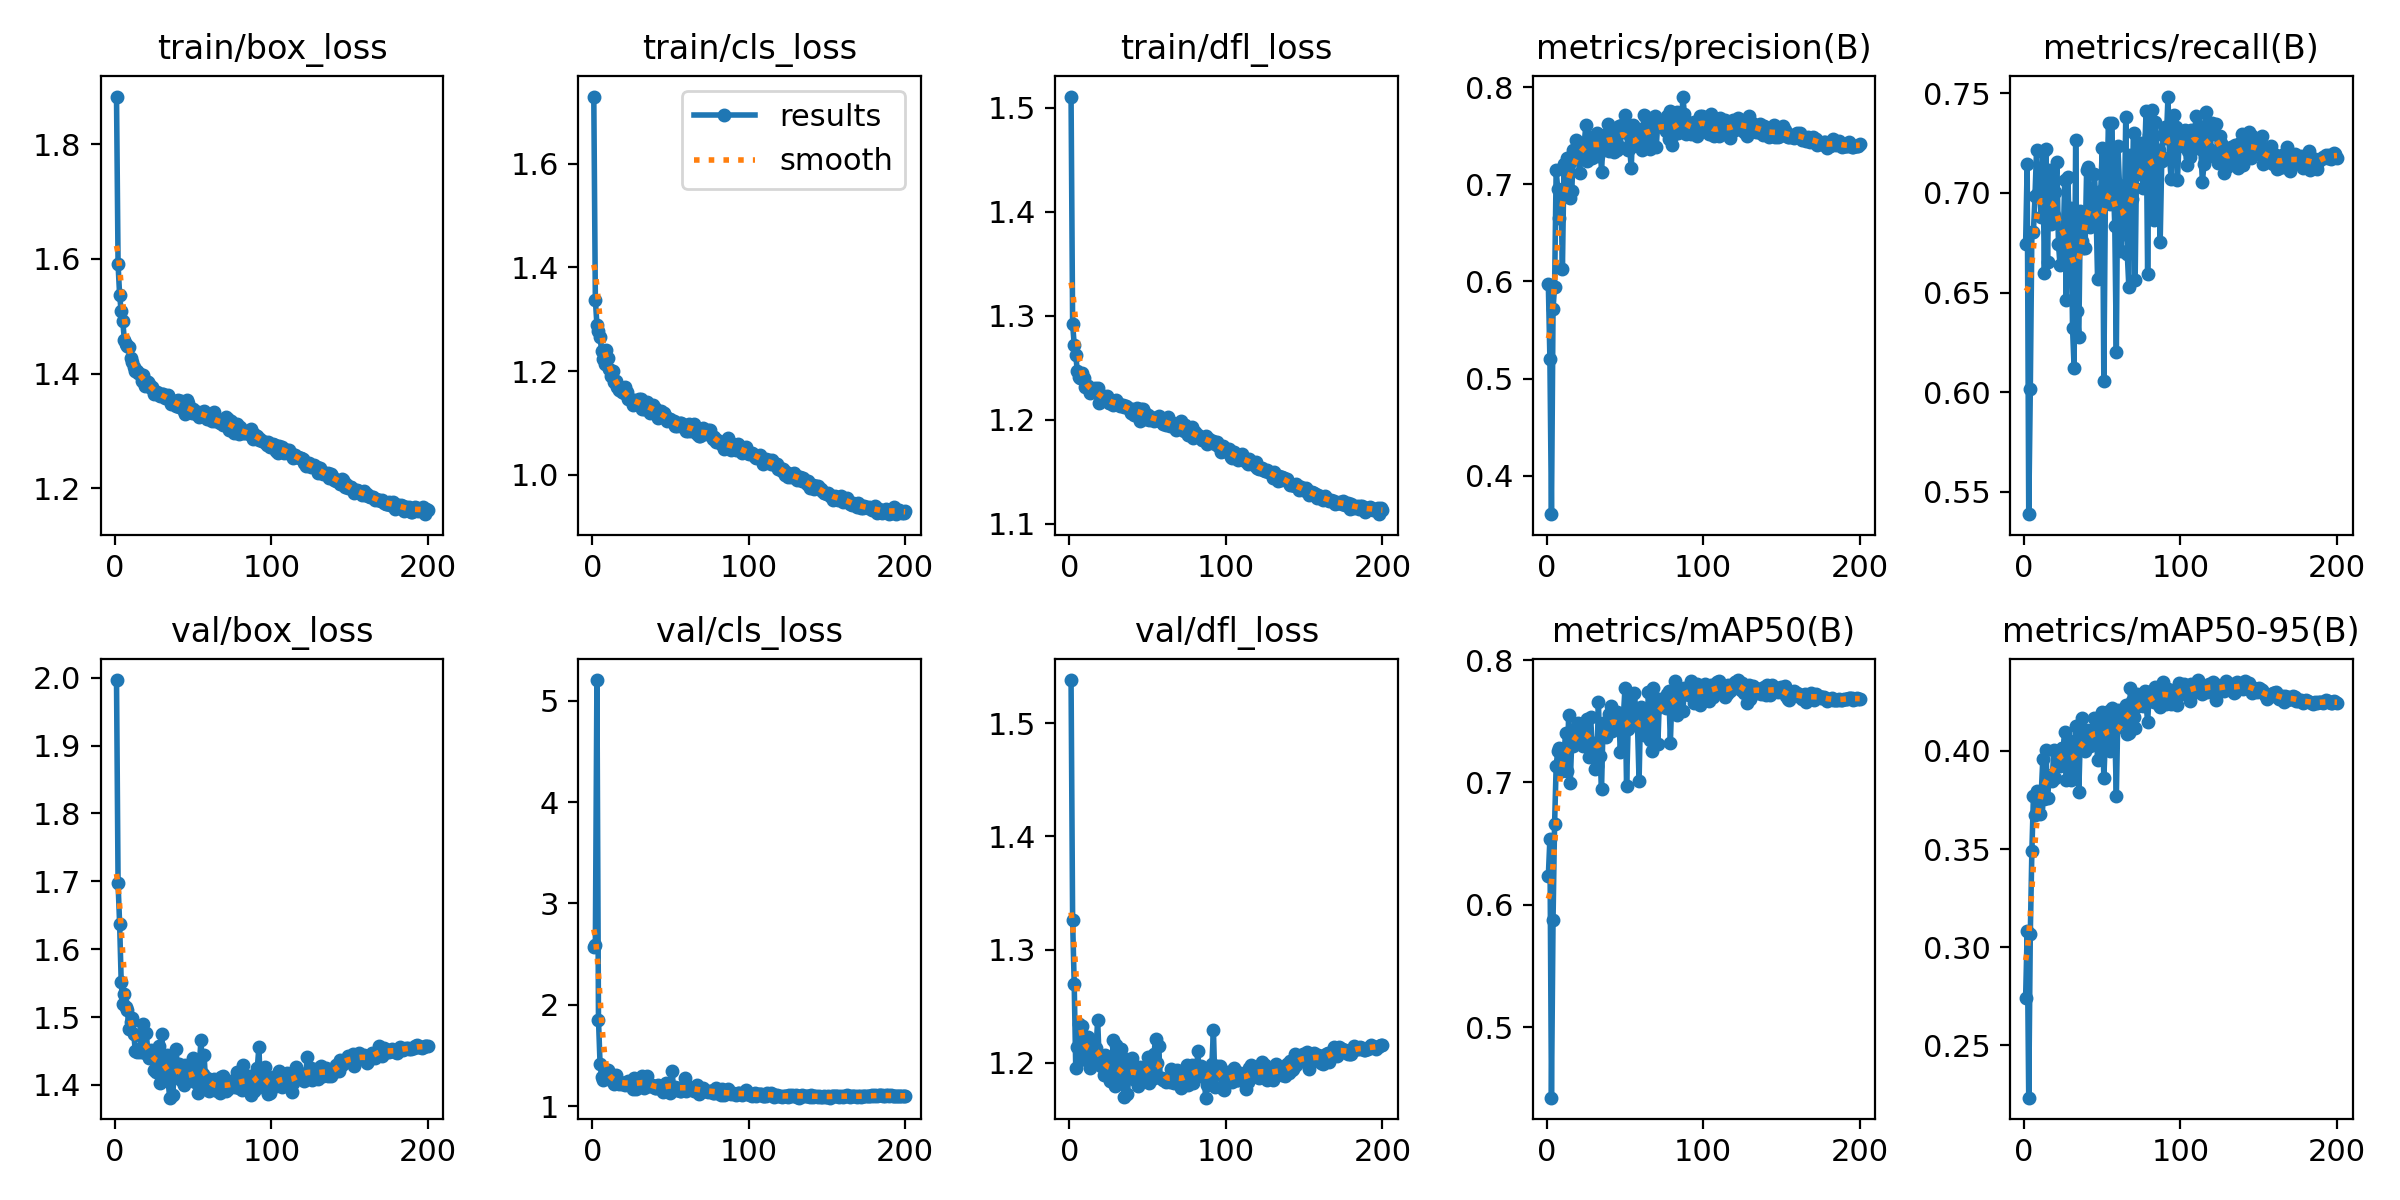

Data behind this chart, as committed beside it:
epoch, time, train/box_loss, train/cls_loss, train/dfl_loss, metrics/precision(B), metrics/recall(B), metrics/mAP50(B), metrics/mAP50-95(B), val/box_loss, val/cls_loss, val/dfl_loss, lr/pg0, lr/pg1, lr/pg2
1, 37.86, 1.883, 1.73, 1.511, 0.597, 0.6742, 0.6236, 0.274, 1.997, 2.571, 1.538, 0.0005505, 0.0005505, 0.0005505
2, 74.13, 1.59, 1.338, 1.292, 0.5203, 0.7144, 0.6539, 0.3081, 1.697, 2.591, 1.326, 0.001106, 0.001106, 0.001106
3, 111.1, 1.536, 1.289, 1.272, 0.3604, 0.5387, 0.4423, 0.2233, 1.637, 5.203, 1.27, 0.001661, 0.001661, 0.001661
4, 146.3, 1.508, 1.278, 1.262, 0.572, 0.6013, 0.5873, 0.3068, 1.552, 1.855, 1.195, 0.001666, 0.001666, 0.001666
5, 181.3, 1.492, 1.265, 1.247, 0.5942, 0.6804, 0.6662, 0.3491, 1.52, 1.42, 1.214, 0.001665, 0.001665, 0.001665
6, 215.7, 1.459, 1.24, 1.241, 0.7144, 0.6805, 0.7135, 0.3769, 1.535, 1.287, 1.234, 0.001664, 0.001664, 0.001664
7, 251.1, 1.451, 1.223, 1.241, 0.6952, 0.6986, 0.7254, 0.3673, 1.515, 1.261, 1.203, 0.001663, 0.001663, 0.001663
8, 286.3, 1.448, 1.214, 1.245, 0.6657, 0.7216, 0.728, 0.3798, 1.511, 1.299, 1.232, 0.001662, 0.001662, 0.001662
9, 325, 1.446, 1.241, 1.24, 0.6944, 0.7002, 0.7174, 0.3713, 1.482, 1.287, 1.218, 0.00166, 0.00166, 0.00166
10, 364.2, 1.426, 1.226, 1.231, 0.6128, 0.701, 0.7095, 0.3678, 1.493, 1.355, 1.217, 0.001659, 0.001659, 0.001659
11, 402, 1.421, 1.203, 1.232, 0.7206, 0.688, 0.722, 0.3784, 1.499, 1.284, 1.203, 0.001657, 0.001657, 0.001657
12, 437, 1.411, 1.19, 1.233, 0.6951, 0.7205, 0.7402, 0.3959, 1.476, 1.256, 1.223, 0.001655, 0.001655, 0.001655
13, 474.9, 1.404, 1.201, 1.226, 0.7267, 0.6597, 0.7089, 0.3755, 1.45, 1.285, 1.196, 0.001652, 0.001652, 0.001652
14, 509.6, 1.404, 1.179, 1.229, 0.7208, 0.7221, 0.7551, 0.4005, 1.449, 1.217, 1.21, 0.00165, 0.00165, 0.00165
15, 545.1, 1.401, 1.182, 1.23, 0.6854, 0.6655, 0.6994, 0.3759, 1.454, 1.308, 1.216, 0.001647, 0.001647, 0.001647
16, 578.1, 1.399, 1.169, 1.23, 0.6935, 0.7117, 0.7345, 0.3861, 1.449, 1.233, 1.21, 0.001644, 0.001644, 0.001644
17, 612.8, 1.387, 1.163, 1.226, 0.7348, 0.6844, 0.7301, 0.3878, 1.47, 1.223, 1.213, 0.001641, 0.001641, 0.001641
18, 649.1, 1.397, 1.165, 1.231, 0.7351, 0.7111, 0.7434, 0.3846, 1.49, 1.24, 1.238, 0.001638, 0.001638, 0.001638
19, 682.9, 1.379, 1.159, 1.216, 0.7459, 0.6889, 0.7421, 0.4006, 1.447, 1.22, 1.202, 0.001634, 0.001634, 0.001634
20, 719.4, 1.386, 1.158, 1.224, 0.7273, 0.7006, 0.7482, 0.3861, 1.477, 1.234, 1.197, 0.001631, 0.001631, 0.001631
21, 755, 1.385, 1.169, 1.22, 0.7117, 0.7155, 0.7443, 0.3979, 1.45, 1.205, 1.2, 0.001627, 0.001627, 0.001627
22, 789, 1.382, 1.16, 1.222, 0.733, 0.6745, 0.7356, 0.3972, 1.439, 1.228, 1.189, 0.001623, 0.001623, 0.001623
23, 821.3, 1.375, 1.145, 1.219, 0.7386, 0.6636, 0.7297, 0.3922, 1.452, 1.252, 1.207, 0.001618, 0.001618, 0.001618
24, 856.2, 1.377, 1.146, 1.223, 0.7427, 0.6727, 0.7439, 0.4015, 1.448, 1.227, 1.203, 0.001614, 0.001614, 0.001614
25, 892.4, 1.365, 1.144, 1.216, 0.7615, 0.6742, 0.7446, 0.4016, 1.422, 1.244, 1.188, 0.001609, 0.001609, 0.001609
26, 927.7, 1.366, 1.135, 1.216, 0.7242, 0.7064, 0.752, 0.4094, 1.419, 1.174, 1.184, 0.001604, 0.001604, 0.001604
27, 962.5, 1.368, 1.144, 1.216, 0.7409, 0.6463, 0.7211, 0.3853, 1.432, 1.283, 1.188, 0.001599, 0.001599, 0.001599
28, 998.9, 1.363, 1.14, 1.214, 0.7482, 0.7078, 0.7534, 0.4055, 1.457, 1.169, 1.22, 0.001594, 0.001594, 0.001594
29, 1034, 1.361, 1.138, 1.217, 0.7269, 0.677, 0.7302, 0.3975, 1.404, 1.229, 1.179, 0.001588, 0.001588, 0.001588
30, 1069, 1.364, 1.146, 1.219, 0.743, 0.6924, 0.7319, 0.3853, 1.476, 1.21, 1.215, 0.001583, 0.001583, 0.001583
31, 1104, 1.363, 1.146, 1.216, 0.7485, 0.6319, 0.7112, 0.39, 1.421, 1.258, 1.183, 0.001577, 0.001577, 0.001577
32, 1140, 1.357, 1.127, 1.213, 0.7526, 0.6121, 0.7134, 0.3927, 1.435, 1.3, 1.192, 0.001571, 0.001571, 0.001571
33, 1174, 1.358, 1.127, 1.214, 0.7291, 0.7266, 0.7661, 0.4126, 1.444, 1.184, 1.212, 0.001565, 0.001565, 0.001565
34, 1210, 1.362, 1.135, 1.214, 0.7492, 0.6408, 0.7215, 0.4016, 1.405, 1.227, 1.184, 0.001559, 0.001559, 0.001559
35, 1241, 1.356, 1.141, 1.213, 0.7126, 0.6277, 0.6943, 0.3791, 1.381, 1.298, 1.17, 0.001552, 0.001552, 0.001552
36, 1265, 1.348, 1.131, 1.213, 0.7462, 0.6909, 0.7487, 0.4082, 1.427, 1.198, 1.204, 0.001545, 0.001545, 0.001545
37, 1289, 1.353, 1.119, 1.212, 0.751, 0.676, 0.7465, 0.4165, 1.386, 1.197, 1.173, 0.001539, 0.001539, 0.001539
38, 1314, 1.348, 1.129, 1.21, 0.7501, 0.6724, 0.7368, 0.4036, 1.427, 1.211, 1.189, 0.001532, 0.001532, 0.001532
39, 1337, 1.344, 1.134, 1.207, 0.7622, 0.6722, 0.7501, 0.4001, 1.453, 1.199, 1.2, 0.001524, 0.001524, 0.001524
40, 1361, 1.354, 1.129, 1.21, 0.7341, 0.7114, 0.7559, 0.4105, 1.427, 1.177, 1.204, 0.001517, 0.001517, 0.001517
41, 1385, 1.341, 1.122, 1.205, 0.741, 0.7131, 0.7627, 0.4043, 1.431, 1.179, 1.196, 0.001509, 0.001509, 0.001509
42, 1409, 1.352, 1.11, 1.21, 0.7527, 0.6827, 0.7421, 0.4027, 1.407, 1.21, 1.185, 0.001502, 0.001502, 0.001502
43, 1433, 1.345, 1.116, 1.212, 0.7327, 0.6991, 0.7461, 0.4072, 1.412, 1.181, 1.191, 0.001494, 0.001494, 0.001494
44, 1457, 1.336, 1.123, 1.21, 0.7548, 0.6867, 0.749, 0.4113, 1.4, 1.199, 1.18, 0.001486, 0.001486, 0.001486
45, 1481, 1.329, 1.113, 1.198, 0.7349, 0.7094, 0.7573, 0.4167, 1.429, 1.144, 1.197, 0.001478, 0.001478, 0.001478
46, 1505, 1.353, 1.119, 1.211, 0.7596, 0.6925, 0.7559, 0.413, 1.407, 1.186, 1.183, 0.001469, 0.001469, 0.001469
47, 1529, 1.349, 1.112, 1.21, 0.7387, 0.6565, 0.7249, 0.3954, 1.41, 1.229, 1.19, 0.001461, 0.001461, 0.001461
48, 1570, 1.336, 1.103, 1.206, 0.7612, 0.6839, 0.7472, 0.415, 1.41, 1.18, 1.195, 0.001452, 0.001452, 0.001452
49, 1613, 1.332, 1.107, 1.201, 0.7549, 0.7009, 0.7548, 0.4077, 1.415, 1.2, 1.197, 0.001443, 0.001443, 0.001443
50, 1658, 1.339, 1.108, 1.205, 0.7717, 0.7227, 0.7773, 0.42, 1.44, 1.136, 1.205, 0.001434, 0.001434, 0.001434
51, 1704, 1.331, 1.103, 1.2, 0.7527, 0.6057, 0.6969, 0.3861, 1.404, 1.346, 1.182, 0.001425, 0.001425, 0.001425
52, 1751, 1.33, 1.103, 1.203, 0.7356, 0.6977, 0.744, 0.4062, 1.414, 1.184, 1.192, 0.001416, 0.001416, 0.001416
53, 1797, 1.332, 1.094, 1.202, 0.737, 0.7069, 0.7526, 0.4173, 1.388, 1.187, 1.185, 0.001407, 0.001407, 0.001407
54, 1834, 1.325, 1.093, 1.199, 0.7168, 0.7351, 0.7715, 0.4201, 1.431, 1.162, 1.208, 0.001397, 0.001397, 0.001397
55, 1871, 1.33, 1.098, 1.201, 0.7611, 0.6946, 0.7539, 0.4, 1.467, 1.18, 1.221, 0.001388, 0.001388, 0.001388
56, 1907, 1.332, 1.099, 1.201, 0.7401, 0.7353, 0.7734, 0.4218, 1.416, 1.146, 1.2, 0.001378, 0.001378, 0.001378
57, 1945, 1.335, 1.099, 1.204, 0.7499, 0.7066, 0.7563, 0.4138, 1.444, 1.155, 1.215, 0.001368, 0.001368, 0.001368
58, 1982, 1.327, 1.093, 1.199, 0.7567, 0.6835, 0.7459, 0.4111, 1.402, 1.184, 1.187, 0.001358, 0.001358, 0.001358
59, 2020, 1.321, 1.096, 1.198, 0.74, 0.6203, 0.7016, 0.3772, 1.41, 1.277, 1.187, 0.001348, 0.001348, 0.001348
60, 2055, 1.32, 1.085, 1.196, 0.7405, 0.7235, 0.7618, 0.4207, 1.392, 1.154, 1.185, 0.001337, 0.001337, 0.001337
... 140 more rows
